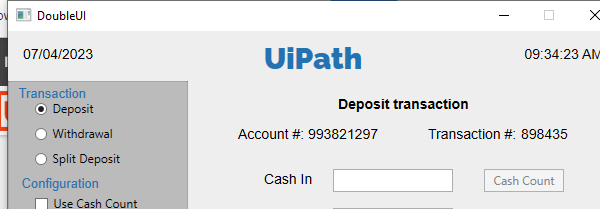
Workflow: Unattended Activity

Step 1: Open Application 'doubleui.exe  DoubleUI' on the element in window 'DoubleUI' (doubleui.exe)

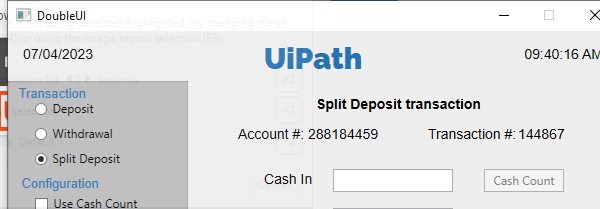
Step 2: Attach Window 'doubleui.exe  DoubleUI' on the element in window 'DoubleUI' (doubleui.exe)

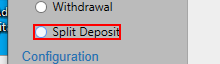
Step 3: click on the radio button 'Split Deposit'

Step 4: type "10000" into 'cashintb' (no picture)

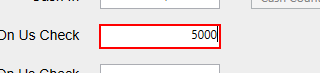
Step 5: type "5000" into 'onustb'

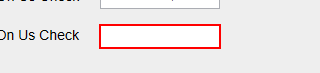
Step 6: click on 'notonustb'

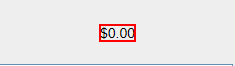
Step 7: get-text from the text

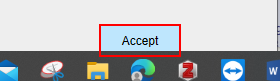
Step 8: click on the push button 'Accept'
